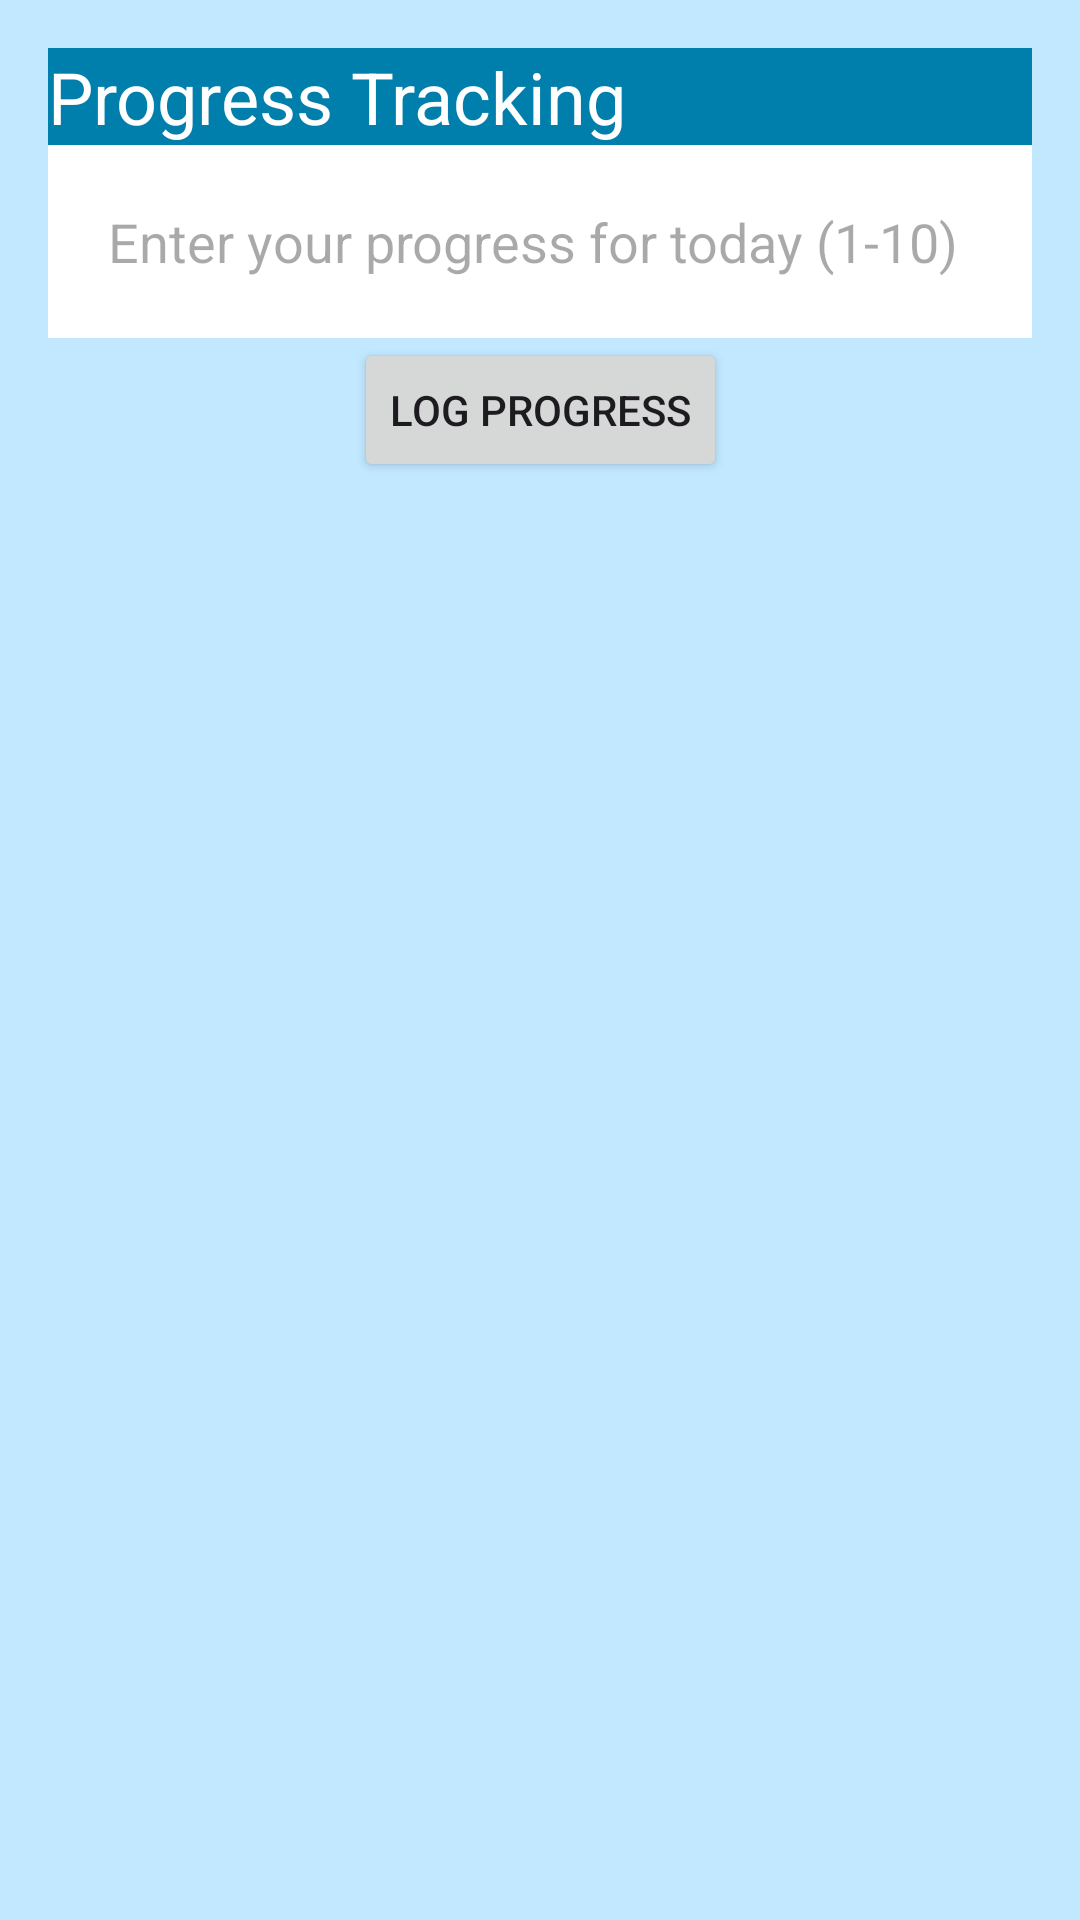

This screen was rendered from an Android layout file. Write that file and the resources it references.
<!-- AndroidManifest.xml: application theme Theme.Habit_Track -->
<!-- res/layout/activity_progress_tracking.xml -->
<androidx.constraintlayout.widget.ConstraintLayout
    xmlns:android="http://schemas.android.com/apk/res/android"
    xmlns:app="http://schemas.android.com/apk/res-auto"
    android:layout_width="match_parent"
    android:layout_height="match_parent"
    android:padding="16dp"
    android:background="@color/material_dynamic_primary90">

    <TextView
        android:id="@+id/progressTitle"
        android:layout_width="0dp"
        android:layout_height="wrap_content"
        android:text="Progress Tracking"
        android:background="@color/material_dynamic_primary50"
        android:textColor="@color/white"
        android:textSize="24sp"
        android:layout_marginBottom="20dp"
        app:layout_constraintStart_toStartOf="parent"
        app:layout_constraintEnd_toEndOf="parent"
        app:layout_constraintTop_toTopOf="parent"/>

    <EditText
        android:id="@+id/progressEditText"
        android:layout_width="0dp"
        android:layout_height="wrap_content"
        android:hint="Enter your progress for today (1-10)"
        android:background="@color/white"
        android:layout_marginBottom="30dp"
        android:inputType="number"
        app:layout_constraintStart_toStartOf="parent"
        app:layout_constraintEnd_toEndOf="parent"
        app:layout_constraintTop_toBottomOf="@id/progressTitle"
        android:padding="20dp"/>

    <Button
        android:id="@+id/logProgressButton"
        android:layout_width="wrap_content"
        android:layout_height="wrap_content"
        android:text="Log Progress"
        app:layout_constraintStart_toStartOf="parent"
        app:layout_constraintEnd_toEndOf="parent"
        app:layout_constraintTop_toBottomOf="@id/progressEditText"/>

    <ProgressBar
        android:id="@+id/progressBar"
        style="?android:attr/progressBarStyleHorizontal"
        android:layout_width="0dp"
        android:layout_height="wrap_content"
        android:layout_marginTop="16dp"
        android:max="10"
        android:progress="0"
        android:visibility="gone"
        app:layout_constraintTop_toBottomOf="@id/logProgressButton"
        app:layout_constraintStart_toStartOf="parent"
        app:layout_constraintEnd_toEndOf="parent"/>

    <TextView
        android:id="@+id/progressMessageTextView"
        android:layout_width="wrap_content"
        android:layout_height="wrap_content"
        android:layout_marginTop="8dp"
        android:textSize="18sp"
        android:visibility="gone"
        app:layout_constraintTop_toBottomOf="@id/progressBar"
        app:layout_constraintStart_toStartOf="parent"
        app:layout_constraintEnd_toEndOf="parent"/>
</androidx.constraintlayout.widget.ConstraintLayout>
<!-- resources referenced by this layout -->
<resources>
  <color name="white">#FFFFFFFF</color>
  <style name="Theme.Habit_Track" parent="Base.Theme.Habit_Track" />
  <style name="Base.Theme.Habit_Track" parent="Theme.Material3.DayNight.NoActionBar">
          
          
      </style>
</resources>
